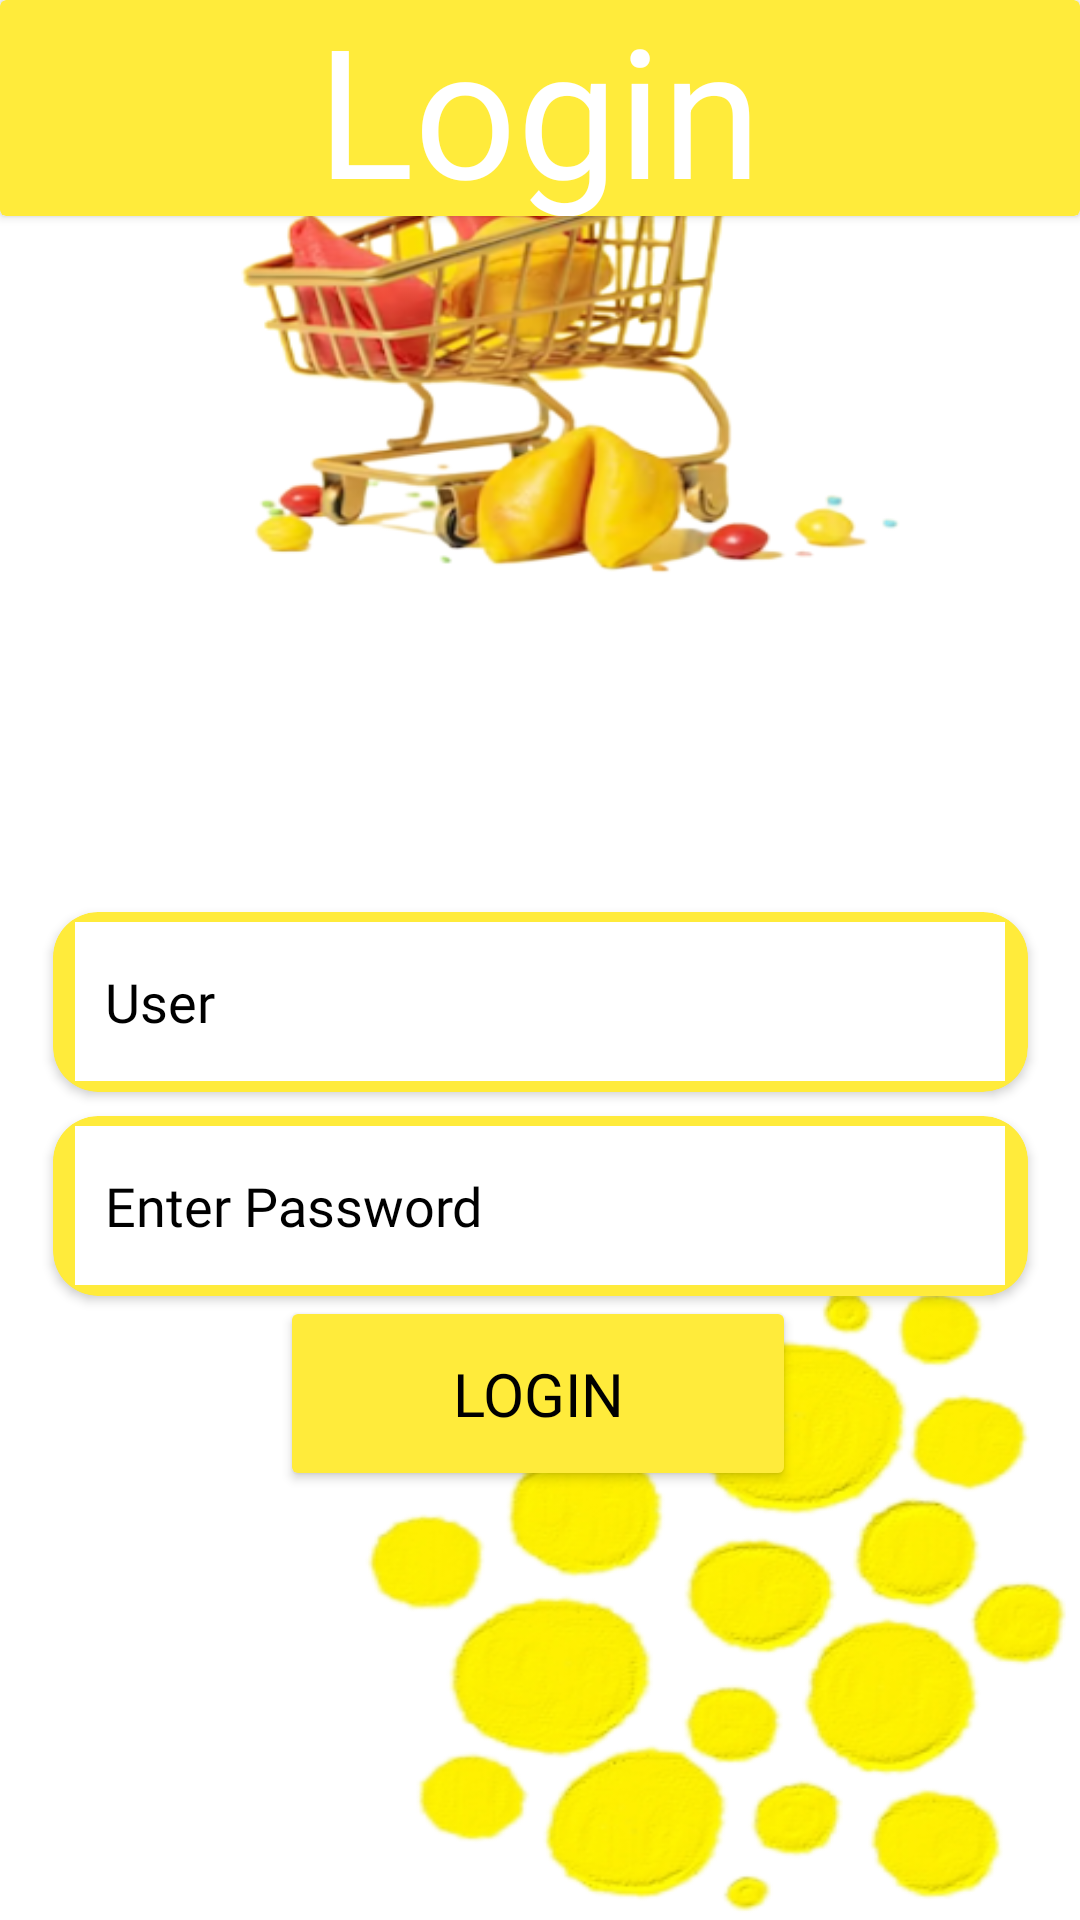

This screen was rendered from an Android layout file. Write that file and the resources it references.
<!-- AndroidManifest.xml: application theme Theme.ProjectProject -->
<!-- res/layout/activity_main2.xml -->
<?xml version="1.0" encoding="utf-8"?>
<androidx.constraintlayout.widget.ConstraintLayout xmlns:android="http://schemas.android.com/apk/res/android"
    xmlns:app="http://schemas.android.com/apk/res-auto"
    xmlns:tools="http://schemas.android.com/tools"
    android:layout_width="match_parent"
    android:layout_height="match_parent"
    tools:context=".MainActivity2">


    <ImageView
        android:layout_width="245dp"
        android:layout_height="218dp"
        android:background="@drawable/mmm"
        app:layout_constraintBottom_toBottomOf="parent"
        app:layout_constraintEnd_toEndOf="parent"
        app:layout_constraintHorizontal_bias="1.0"
        app:layout_constraintStart_toStartOf="parent" />

    <ImageView
        android:layout_width="463dp"
        android:layout_height="268dp"
        android:layout_marginBottom="428dp"
        android:background="@drawable/llll"
        app:layout_constraintBottom_toBottomOf="parent"
        app:layout_constraintEnd_toEndOf="parent"
        app:layout_constraintHorizontal_bias="0.769"
        app:layout_constraintStart_toStartOf="parent" />

    <androidx.cardview.widget.CardView
        android:id="@+id/cardView"
        android:layout_width="match_parent"
        android:layout_height="72dp"
        app:cardBackgroundColor="#FFEB3B"
        app:layout_constraintEnd_toEndOf="parent"
        app:layout_constraintHorizontal_bias="0.0"
        app:layout_constraintStart_toStartOf="parent"
        app:layout_constraintTop_toTopOf="parent">

        <TextView
            android:layout_width="315dp"
            android:layout_height="102dp"
            android:layout_gravity="center"
            android:gravity="center"
            android:text="Login"
            android:textColor="@color/white"
            android:textSize="60sp"
            app:layout_constraintEnd_toEndOf="parent"
            app:layout_constraintStart_toStartOf="parent"
            app:layout_constraintTop_toTopOf="parent" />
    </androidx.cardview.widget.CardView>

    <androidx.cardview.widget.CardView
        android:layout_width="325dp"
        android:layout_height="60dp"
        android:layout_marginTop="232dp"
        app:cardBackgroundColor="#FFEB3B"
        app:cardCornerRadius="15dp"
        app:layout_constraintEnd_toEndOf="parent"
        app:layout_constraintStart_toStartOf="parent"
        app:layout_constraintTop_toBottomOf="@+id/cardView">

        <EditText
            android:id="@+id/loginmail"
            android:layout_width="310dp"
            android:layout_height="53dp"
            android:layout_gravity="center"
            android:background="@color/white"
            android:hint="User"
            android:fontFamily="@font/ubuntu_bold"

            android:textSize="18sp"
            android:paddingLeft="10dp"
            android:textColorHint="@color/black"
            app:layout_constraintEnd_toEndOf="parent"
            app:layout_constraintHorizontal_bias="0.198"
            app:layout_constraintStart_toStartOf="parent"
            tools:layout_editor_absoluteY="110dp" />

    </androidx.cardview.widget.CardView>

    <androidx.cardview.widget.CardView
        android:id="@+id/cardView2"
        android:layout_width="325dp"
        android:layout_height="60dp"
        android:layout_marginTop="300dp"
        android:paddingLeft="10dp"

        app:cardBackgroundColor="#FFEB3B"
        app:cardCornerRadius="15dp"
        app:layout_constraintEnd_toEndOf="parent"
        app:layout_constraintStart_toStartOf="parent"
        app:layout_constraintTop_toBottomOf="@+id/cardView">

        <EditText
            android:id="@+id/loginPassword"
            android:fontFamily="@font/ubuntu_bold"

            android:layout_width="310dp"
            android:layout_height="53dp"
            android:layout_gravity="center"
            android:background="@color/white"
            android:hint="Enter Password"
            android:paddingLeft="10dp"
            android:textSize="18sp"
            android:textColorHint="@color/black"
            app:layout_constraintEnd_toEndOf="parent"
            app:layout_constraintHorizontal_bias="0.198"
            app:layout_constraintStart_toStartOf="parent"
            tools:layout_editor_absoluteY="110dp" />

    </androidx.cardview.widget.CardView>

    <Button
        android:id="@+id/btnlogin"
        android:layout_width="172dp"
        android:layout_height="65dp"
        android:text="Login"
        android:backgroundTint="#FFEB3B"
        android:fontFamily="@font/ubuntu_bold"

        android:textColor="@color/black"
        android:textSize="20sp"
        app:layout_constraintEnd_toEndOf="parent"
        app:layout_constraintHorizontal_bias="0.497"
        app:layout_constraintStart_toStartOf="parent"
        app:layout_constraintTop_toBottomOf="@+id/cardView2" />

</androidx.constraintlayout.widget.ConstraintLayout>
<!-- resources referenced by this layout -->
<resources>
  <!-- drawable llll: png bitmap (drawable-v24, 99300 bytes) -->
  <!-- drawable mmm: png bitmap (drawable-v24, 74660 bytes) -->
  <style name="Theme.ProjectProject" parent="Theme.MaterialComponents.DayNight.NoActionBar">
          
          <item name="colorPrimary">#FFC107</item>
          <item name="colorPrimaryVariant">#FFEB3B</item>
          <item name="colorOnPrimary">@color/white</item>
          
          <item name="colorSecondary">@color/teal_200</item>
          <item name="colorSecondaryVariant">@color/teal_700</item>
          <item name="colorOnSecondary">@color/black</item>
          
          <item name="android:statusBarColor">?attr/colorPrimaryVariant</item>
          
      </style>
  <!-- not gathered from this repository: default colours our renderer supplied (Android Studio template values) -->
  <color name="teal_200">#FF03DAC5</color>
  <color name="teal_700">#FF018786</color>
  <color name="black">#FF000000</color>
  <color name="white">#FFFFFFFF</color>
</resources>
